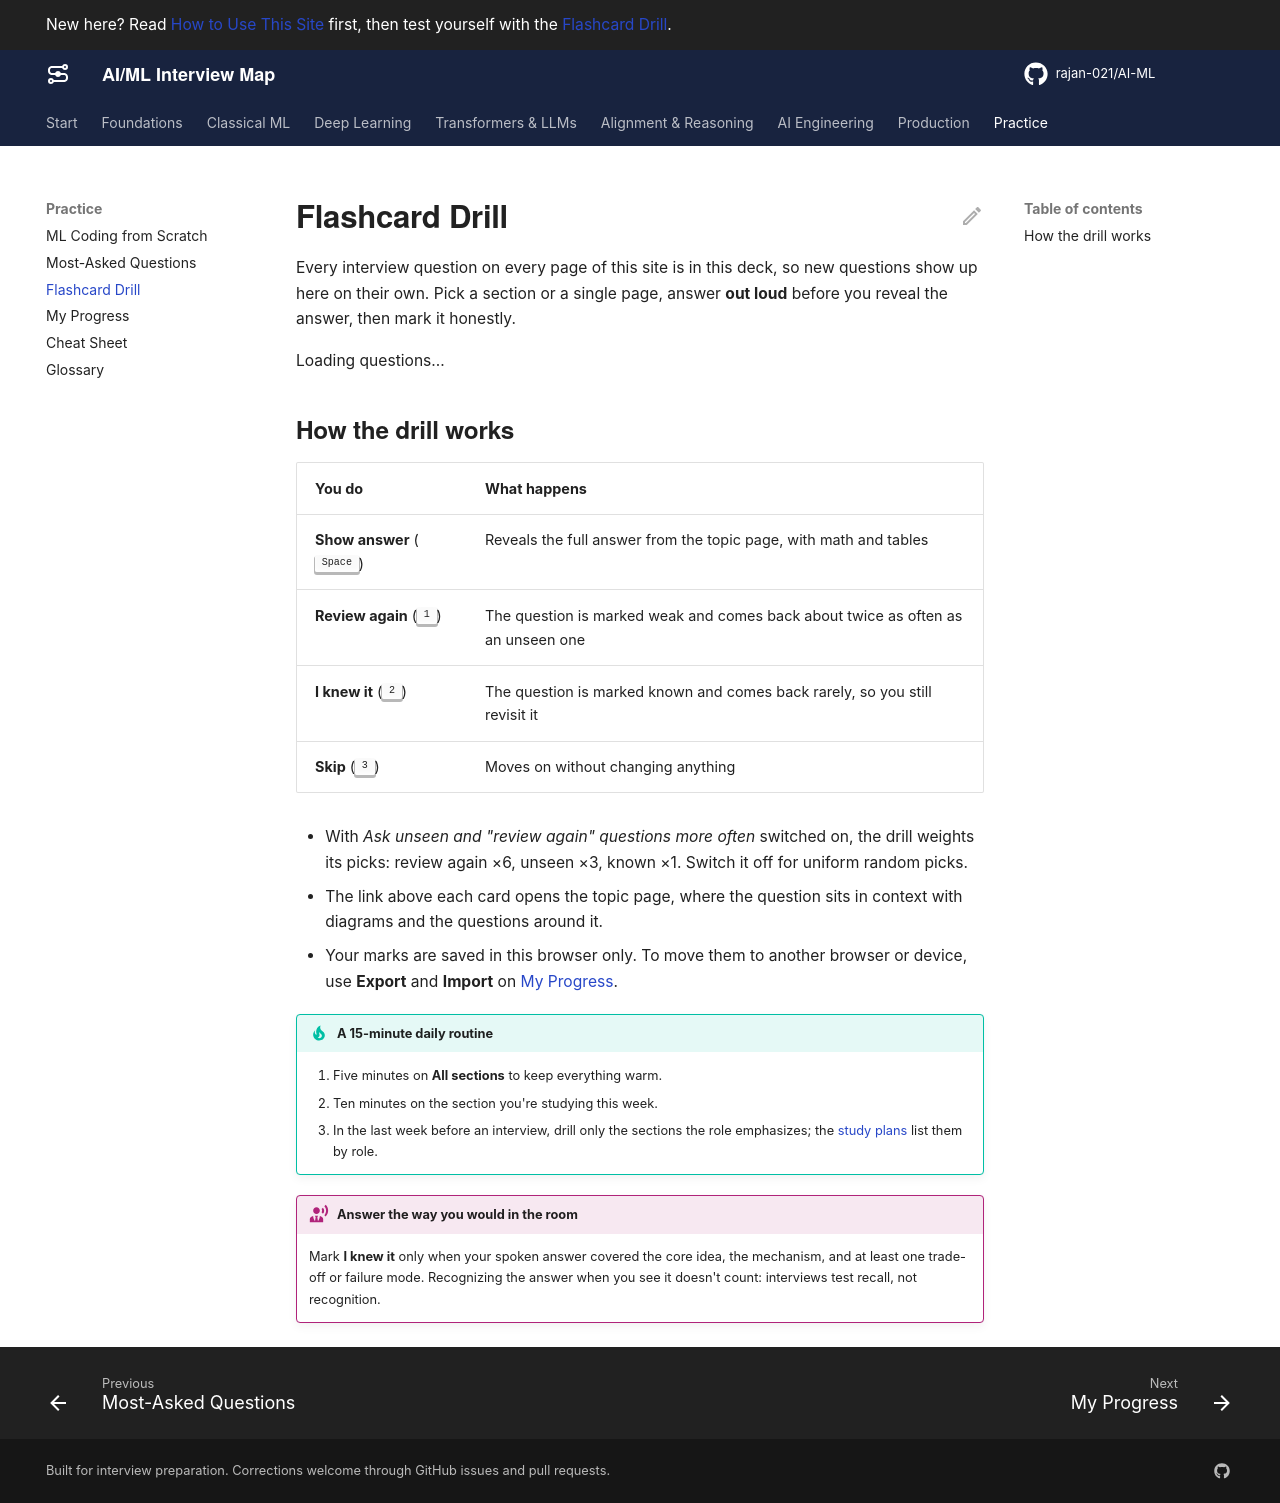

repository: rajan-021/AI-ML · page: practice/flashcards/index.html · generator: mkdocs

---
title: Flashcard Drill
description: Spaced-recall practice over every interview question on the site, filtered by section or page, weighted toward questions you haven't seen or got wrong.
track: false
---

# Flashcard Drill

Every interview question on every page of this site is in this deck, so new questions show up here on their own. Pick a section or a single page, answer **out loud** before you reveal the answer, then mark it honestly.

<div id="drill" class="drill"><p>Loading questions…</p></div>

## How the drill works

| You do | What happens |
|---|---|
| **Show answer** (<kbd>Space</kbd>) | Reveals the full answer from the topic page, with math and tables |
| **Review again** (<kbd>1</kbd>) | The question is marked weak and comes back about twice as often as an unseen one |
| **I knew it** (<kbd>2</kbd>) | The question is marked known and comes back rarely, so you still revisit it |
| **Skip** (<kbd>3</kbd>) | Moves on without changing anything |

- With *Ask unseen and "review again" questions more often* switched on, the drill weights its picks: review again ×6, unseen ×3, known ×1. Switch it off for uniform random picks.
- The link above each card opens the topic page, where the question sits in context with diagrams and the questions around it.
- Your marks are saved in this browser only. To move them to another browser or device, use **Export** and **Import** on [My Progress](progress.md).

!!! tip "A 15-minute daily routine"
    1. Five minutes on **All sections** to keep everything warm.
    2. Ten minutes on the section you're studying this week.
    3. In the last week before an interview, drill only the sections the role emphasizes; the [study plans](../start/study-plans.md#tracks-by-role) list them by role.

!!! interview "Answer the way you would in the room"
    Mark **I knew it** only when your spoken answer covered the core idea, the mechanism, and at least one trade-off or failure mode. Recognizing the answer when you see it doesn't count: interviews test recall, not recognition.
